Photos from the image-classification dataset "aug_ds" in the GitHub repository JaymarRCezar/Addressing-Class-Imbalance-in-Eye-Disease-Classification-A-Transfer-Learning-based-Approach. Its 3 classes are: cataract, diabetic retinopathy, glaucoma.

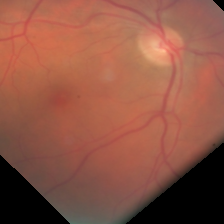
Label: diabetic retinopathy

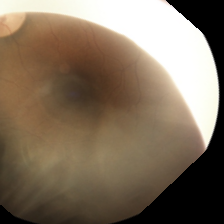
Label: diabetic retinopathy

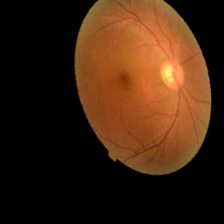
Label: glaucoma

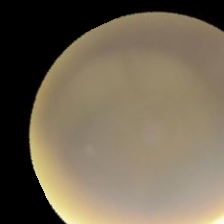
Label: cataract

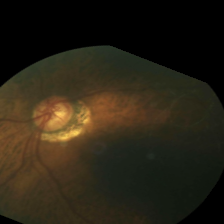
Label: glaucoma

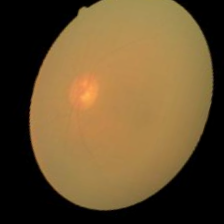
Label: cataract
